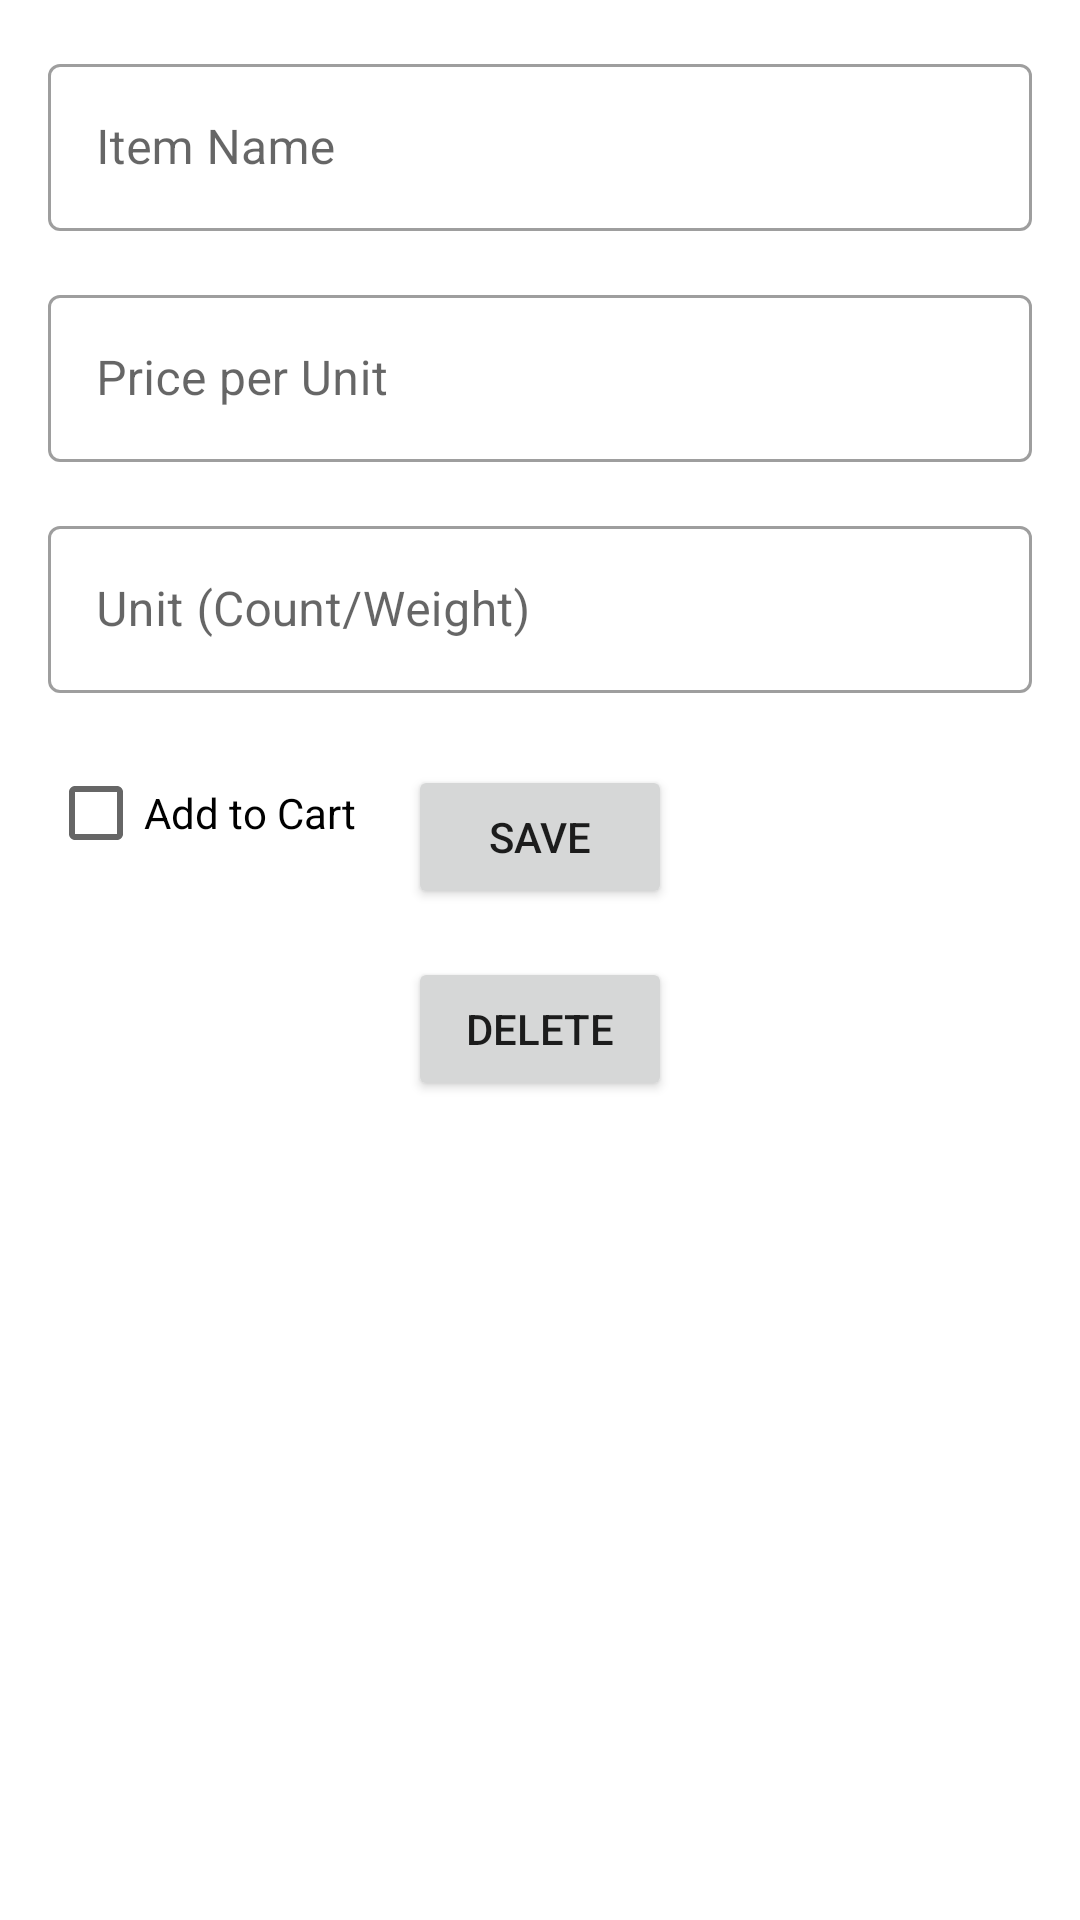

Here is an Android app screen rendered from its layout file. Give the layout XML and the strings, colors and styles it references.
<!-- AndroidManifest.xml: application theme Theme.ShoppingApp -->
<!-- res/layout/activity_edit_item.xml -->
<?xml version="1.0" encoding="utf-8"?>
<androidx.constraintlayout.widget.ConstraintLayout
    xmlns:android="http://schemas.android.com/apk/res/android"
    xmlns:app="http://schemas.android.com/apk/res-auto"
    xmlns:tools="http://schemas.android.com/tools"
    android:layout_width="match_parent"
    android:layout_height="match_parent"
    android:padding="16dp">

    
    <com.google.android.material.textfield.TextInputLayout
        android:id="@+id/tilItemName"
        android:layout_width="0dp"
        android:layout_height="wrap_content"
        android:hint="@string/item_name_editItem"
        app:layout_constraintWidth_max="488dp"
        app:layout_constraintTop_toTopOf="parent"
        app:layout_constraintStart_toStartOf="parent"
        app:layout_constraintEnd_toEndOf="parent">

        <com.google.android.material.textfield.TextInputEditText
            android:id="@+id/etItemName"
            android:layout_width="match_parent"
            android:layout_height="wrap_content"
            android:inputType="text"
            tools:ignore="TextContrastCheck" />
    </com.google.android.material.textfield.TextInputLayout>

    
    <com.google.android.material.textfield.TextInputLayout
        android:id="@+id/tilPricePerUnit"
        android:layout_width="0dp"
        android:layout_height="wrap_content"
        android:hint="@string/price_per_unit_editItem"
        app:layout_constraintWidth_max="488dp"
        app:layout_constraintTop_toBottomOf="@id/tilItemName"
        app:layout_constraintStart_toStartOf="parent"
        app:layout_constraintEnd_toEndOf="parent"
        android:layout_marginTop="16dp">

        <com.google.android.material.textfield.TextInputEditText
            android:id="@+id/etPricePerUnit"
            android:layout_width="match_parent"
            android:layout_height="wrap_content"
            android:inputType="numberDecimal"
            tools:ignore="TextContrastCheck" />
    </com.google.android.material.textfield.TextInputLayout>

    
    <com.google.android.material.textfield.TextInputLayout
        android:id="@+id/tilUnitValue"
        android:layout_width="0dp"
        android:layout_height="wrap_content"
        android:hint="@string/unit_count_weight_editItem"
        app:layout_constraintWidth_max="488dp"
        app:layout_constraintTop_toBottomOf="@id/tilPricePerUnit"
        app:layout_constraintStart_toStartOf="parent"
        app:layout_constraintEnd_toEndOf="parent"
        android:layout_marginTop="16dp">

        <com.google.android.material.textfield.TextInputEditText
            android:id="@+id/etUnitValue"
            android:layout_width="match_parent"
            android:layout_height="wrap_content"
            android:inputType="numberDecimal"
            tools:ignore="TextContrastCheck" />
    </com.google.android.material.textfield.TextInputLayout>

    
    <CheckBox
        android:id="@+id/cbAddToCart"
        android:layout_width="wrap_content"
        android:layout_height="wrap_content"
        android:text="@string/add_to_cart_activityEditItem"
        app:layout_constraintTop_toBottomOf="@id/tilUnitValue"
        app:layout_constraintStart_toStartOf="parent"
        android:layout_marginTop="16dp" />

    
    <Button
        android:id="@+id/btnSaveItem"
        android:layout_width="wrap_content"
        android:layout_height="wrap_content"
        android:text="@string/save_editItem"
        app:layout_constraintTop_toBottomOf="@id/tilUnitValue"
        app:layout_constraintStart_toStartOf="parent"
        app:layout_constraintEnd_toEndOf="parent"
        android:layout_marginTop="24dp" />

    
    <Button
        android:id="@+id/btnDeleteItem"
        android:layout_width="wrap_content"
        android:layout_height="wrap_content"
        android:text="@string/delete_editItem"
        app:layout_constraintTop_toBottomOf="@id/btnSaveItem"
        app:layout_constraintStart_toStartOf="parent"
        app:layout_constraintEnd_toEndOf="parent"
        android:layout_marginTop="16dp" />

</androidx.constraintlayout.widget.ConstraintLayout>
<!-- resources referenced by this layout -->
<resources>
  <string name="add_to_cart_activityEditItem">Add to Cart</string>
  <string name="delete_editItem">Delete</string>
  <string name="item_name_editItem">Item Name</string>
  <string name="price_per_unit_editItem">Price per Unit</string>
  <string name="save_editItem">Save</string>
  <string name="unit_count_weight_editItem">Unit (Count/Weight)</string>
  <style name="Theme.ShoppingApp" parent="Theme.MaterialComponents.DayNight.NoActionBar">
          
          <item name="colorPrimary">@color/purple_500</item>
          <item name="colorPrimaryVariant">@color/purple_700</item>
          <item name="colorOnPrimary">@color/white</item>
          
          <item name="colorSecondary">@color/teal_200</item>
          <item name="colorSecondaryVariant">@color/teal_700</item>
          <item name="colorOnSecondary">@color/black</item>
          
          <item name="android:statusBarColor">?attr/colorPrimaryVariant</item>
          
          <item name="textInputStyle">@style/MyTextInputStyle</item>
      </style>
  <color name="purple_500">#FF6200EE</color>
  <color name="purple_700">#FF3700B3</color>
  <color name="white">#FFFFFFFF</color>
  <color name="teal_200">#FF03DAC5</color>
  <color name="teal_700">#FF018786</color>
  <color name="black">#FF000000</color>
  <style name="MyTextInputStyle" parent="Widget.MaterialComponents.TextInputLayout.OutlinedBox">
          <item name="hintTextColor">@color/black</item>
      </style>
</resources>
